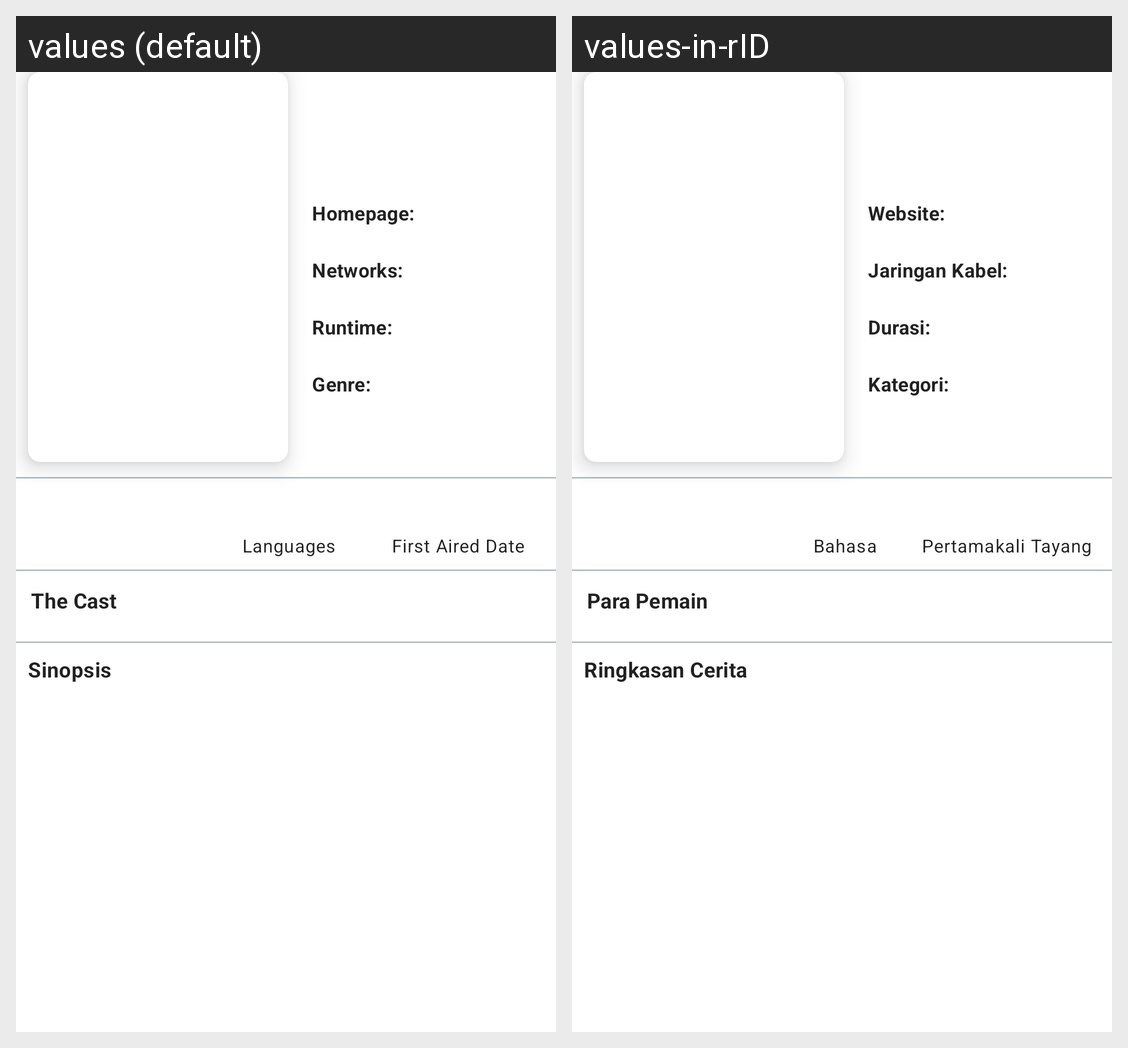

The Android screen above is rendered under two locales of the same app. Produce the string resources it draws, with the default and per-locale values.
Android screen res/layout/detail_tv.xml rendered under 2 locales, left to right: values (default), values-in-rID. Device: Nexus 5 (rendered at 1080×1920; each locale shown at half size, 540×960, under a caption strip naming it); theme AppTheme.NoActionBar.
Strings drawn on this screen, with the default value and each locale's value (text and hints the layout hard-codes, and strings that could not be matched under every locale, appear in the picture but are not listed):

homepage
  values: Homepage:
  values-in-rID: Website:

networks
  values: Networks:
  values-in-rID: Jaringan Kabel:

runtime
  values: Runtime:
  values-in-rID: Durasi:

genre
  values: Genre:
  values-in-rID: Kategori:

languages
  values: Languages
  values-in-rID: Bahasa

first_aired
  values: First Aired Date
  values-in-rID: Pertamakali Tayang

credits
  values: The Cast
  values-in-rID: Para Pemain

sinopsis
  values: Sinopsis
  values-in-rID: Ringkasan Cerita
